Dataset: data_padi (GitHub, Adianjayaditya/klasifikasi_penyakit_padi). Classes: bacterial leaf blight, brown spot, healthy, leaf blast, leaf scald, narrow brown spot, neck blast, rice hispa, sheath blight, tungro.

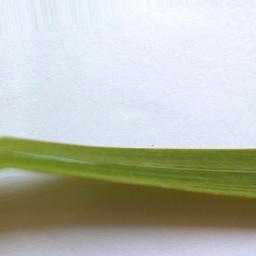
Label: healthy

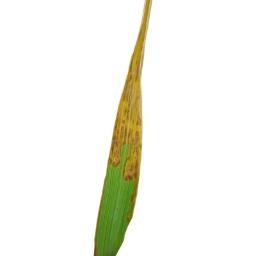
Label: leaf scald

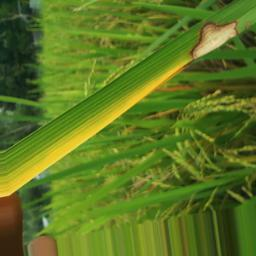
Label: sheath blight

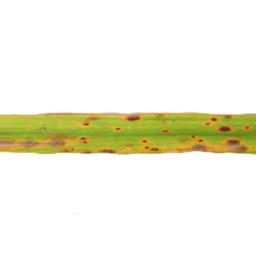
Label: brown spot

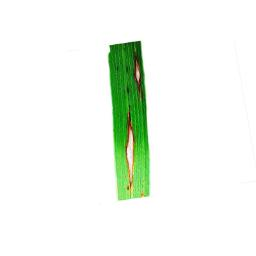
Label: leaf blast

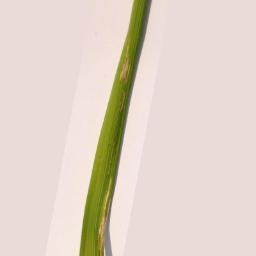
Label: bacterial leaf blight
